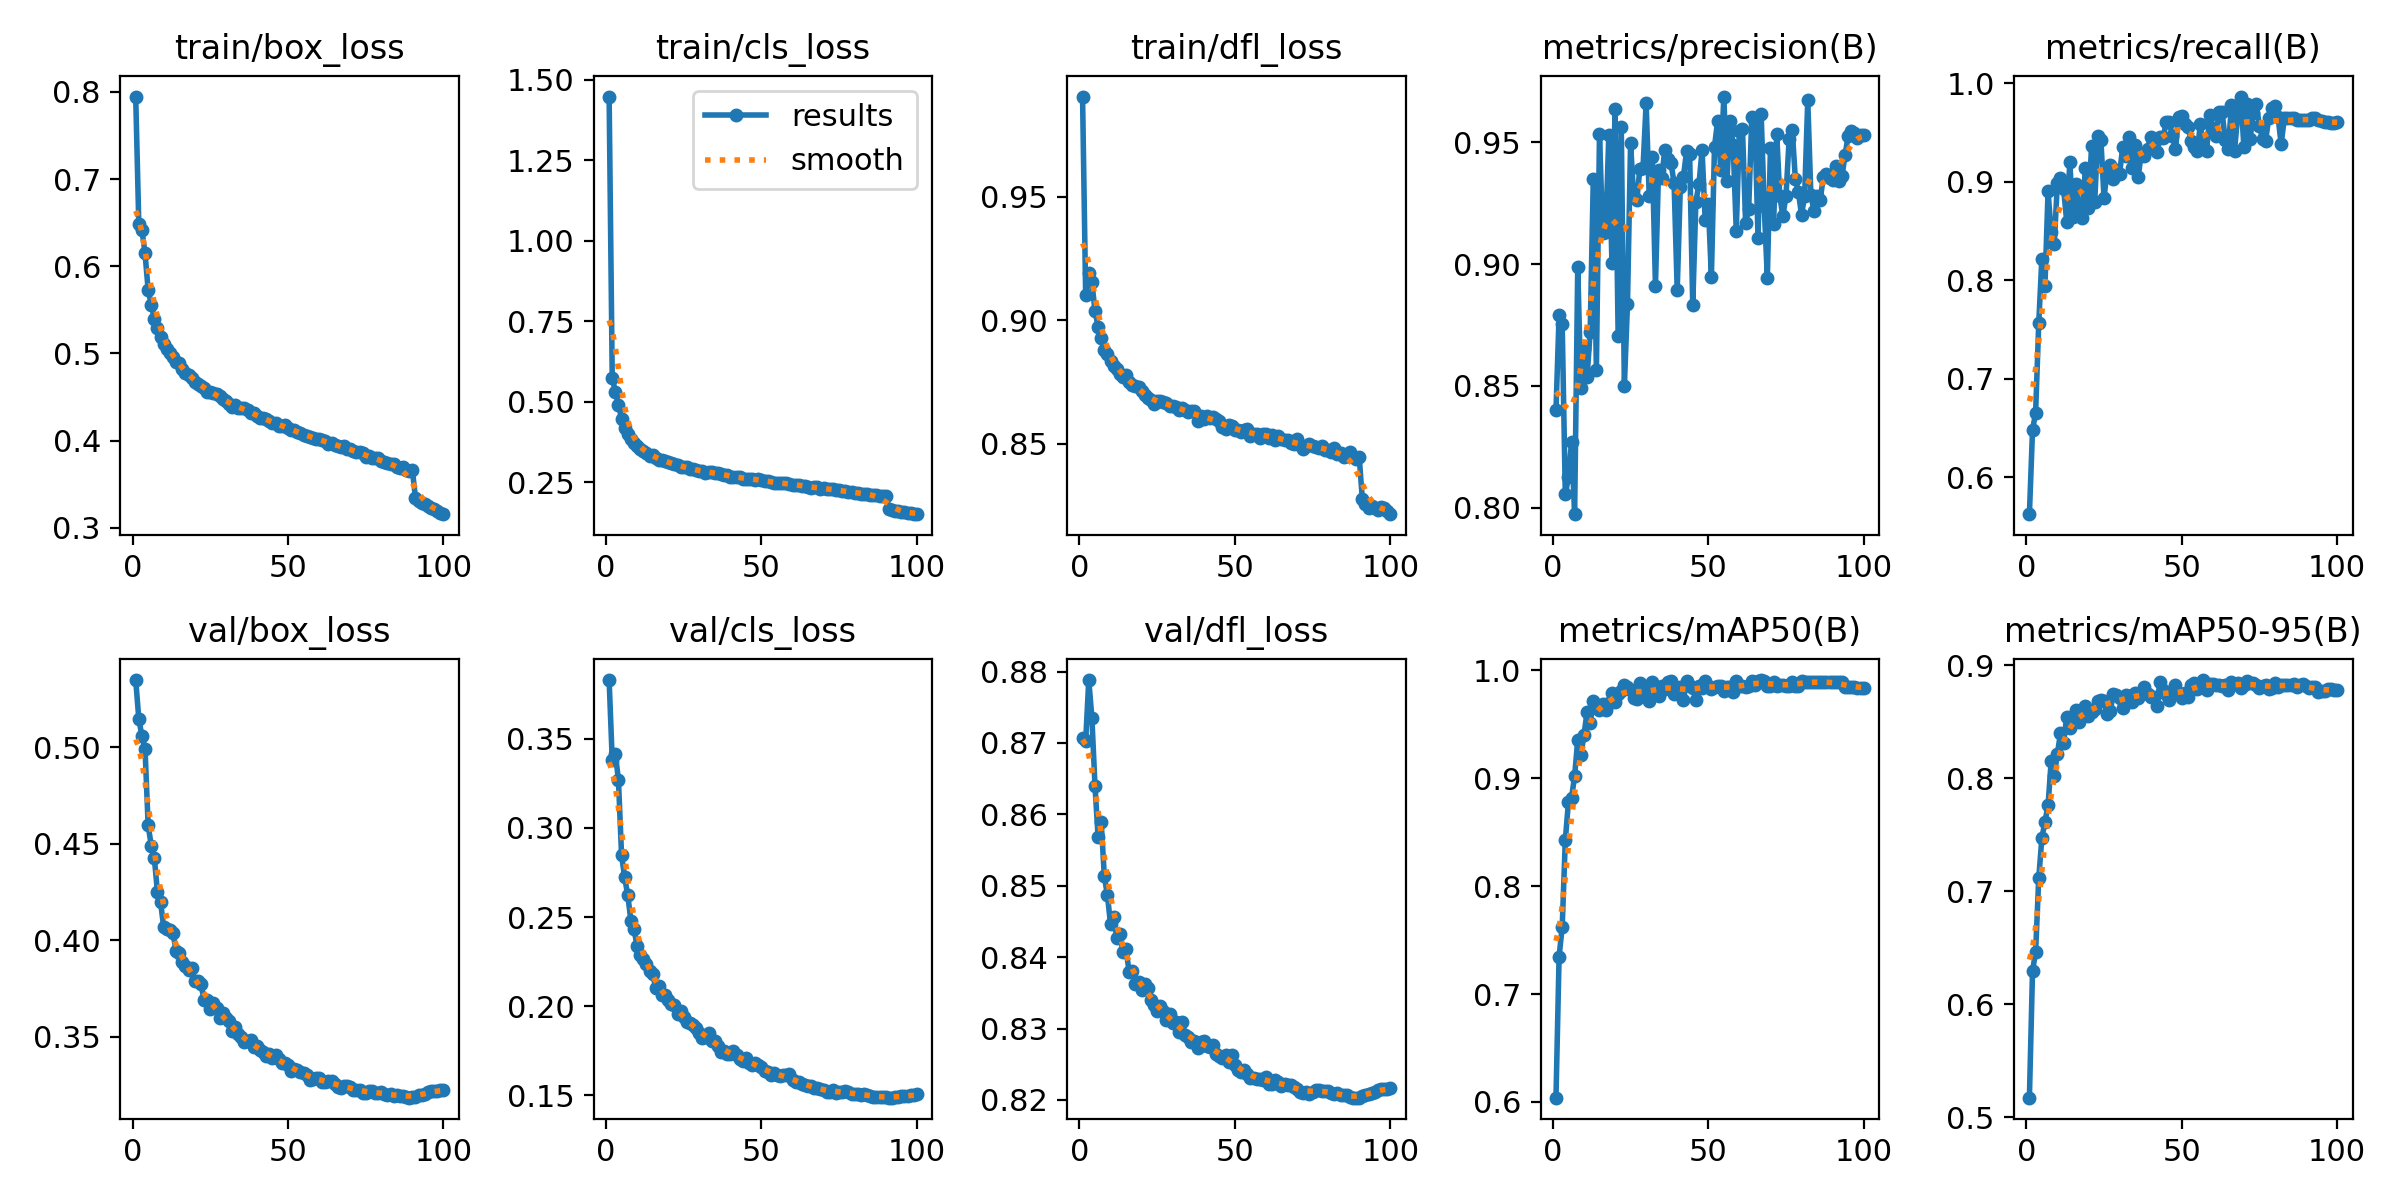

The data file committed next to this chart (first rows):
epoch, time, train/box_loss, train/cls_loss, train/dfl_loss, metrics/precision(B), metrics/recall(B), metrics/mAP50(B), metrics/mAP50-95(B), val/box_loss, val/cls_loss, val/dfl_loss, lr/pg0, lr/pg1, lr/pg2, lr/pg3, lr/pg4, lr/pg5, lr/pg6, lr/pg7
1, 162.3, 0.7946, 1.447, 0.9906, 0.84, 0.5626, 0.6039, 0.5175, 0.5349, 0.3831, 0.8708, 0.009981, 0.003327, 0.009981, 0.003327, 0.009981, 0.003327, 0.009981, 0.003327
2, 324.5, 0.648, 0.5732, 0.9101, 0.879, 0.6479, 0.7347, 0.6294, 0.5148, 0.3381, 0.8702, 0.01978, 0.006594, 0.01978, 0.006594, 0.01978, 0.006594, 0.01978, 0.006594
3, 475.4, 0.6418, 0.5309, 0.9191, 0.8753, 0.6655, 0.7623, 0.6464, 0.5058, 0.3417, 0.8788, 0.02939, 0.009796, 0.02939, 0.009796, 0.02939, 0.009796, 0.02939, 0.009796
4, 616.9, 0.6148, 0.4902, 0.9154, 0.8055, 0.7563, 0.8426, 0.7115, 0.4994, 0.3269, 0.8735, 0.02911, 0.009703, 0.02911, 0.009703, 0.02911, 0.009703, 0.02911, 0.009703
5, 758.6, 0.5729, 0.4473, 0.9038, 0.8125, 0.8218, 0.8778, 0.7469, 0.4597, 0.2847, 0.864, 0.02881, 0.009604, 0.02881, 0.009604, 0.02881, 0.009604, 0.02881, 0.009604
6, 897.8, 0.5561, 0.4194, 0.8974, 0.8269, 0.7947, 0.8816, 0.7617, 0.4492, 0.2722, 0.8568, 0.02851, 0.009505, 0.02851, 0.009505, 0.02851, 0.009505, 0.02851, 0.009505
7, 1038, 0.5396, 0.3991, 0.8929, 0.7974, 0.8906, 0.9023, 0.776, 0.4426, 0.2622, 0.8589, 0.02822, 0.009406, 0.02822, 0.009406, 0.02822, 0.009406, 0.02822, 0.009406
8, 1177, 0.5286, 0.3823, 0.8877, 0.8988, 0.8491, 0.9357, 0.8151, 0.4249, 0.2479, 0.8513, 0.02792, 0.009307, 0.02792, 0.009307, 0.02792, 0.009307, 0.02792, 0.009307
9, 1316, 0.5193, 0.3718, 0.8862, 0.8494, 0.837, 0.9216, 0.8022, 0.4197, 0.2431, 0.8487, 0.02762, 0.009208, 0.02762, 0.009208, 0.02762, 0.009208, 0.02762, 0.009208
10, 1455, 0.5113, 0.3623, 0.8833, 0.8651, 0.8993, 0.9399, 0.8219, 0.4069, 0.2338, 0.8446, 0.02733, 0.009109, 0.02733, 0.009109, 0.02733, 0.009109, 0.02733, 0.009109
11, 1595, 0.5055, 0.352, 0.8814, 0.8537, 0.9035, 0.9617, 0.8398, 0.4062, 0.2286, 0.8457, 0.02703, 0.00901, 0.02703, 0.00901, 0.02703, 0.00901, 0.02703, 0.00901
12, 1735, 0.5005, 0.348, 0.8802, 0.8723, 0.893, 0.9514, 0.831, 0.4052, 0.2263, 0.8427, 0.02673, 0.008911, 0.02673, 0.008911, 0.02673, 0.008911, 0.02673, 0.008911
13, 1877, 0.4955, 0.3401, 0.8781, 0.9347, 0.8598, 0.9718, 0.8546, 0.4036, 0.2239, 0.8432, 0.02644, 0.008812, 0.02644, 0.008812, 0.02644, 0.008812, 0.02644, 0.008812
14, 2017, 0.4905, 0.3319, 0.8772, 0.8567, 0.9198, 0.968, 0.8447, 0.3946, 0.2195, 0.8408, 0.02614, 0.008713, 0.02614, 0.008713, 0.02614, 0.008713, 0.02614, 0.008713
15, 2156, 0.4894, 0.3327, 0.878, 0.9534, 0.8642, 0.9637, 0.8491, 0.3937, 0.2182, 0.8411, 0.02584, 0.008614, 0.02584, 0.008614, 0.02584, 0.008614, 0.02584, 0.008614
16, 2296, 0.4818, 0.3248, 0.8749, 0.9129, 0.8982, 0.9694, 0.8599, 0.3888, 0.21, 0.8379, 0.02555, 0.008515, 0.02555, 0.008515, 0.02555, 0.008515, 0.02555, 0.008515
17, 2435, 0.4777, 0.3195, 0.8738, 0.9133, 0.8745, 0.9631, 0.8498, 0.3867, 0.2115, 0.8381, 0.02525, 0.008416, 0.02525, 0.008416, 0.02525, 0.008416, 0.02525, 0.008416
18, 2632, 0.4758, 0.3175, 0.8735, 0.953, 0.863, 0.9695, 0.8573, 0.3844, 0.2064, 0.8363, 0.02495, 0.008317, 0.02495, 0.008317, 0.02495, 0.008317, 0.02495, 0.008317
19, 2771, 0.4724, 0.315, 0.8728, 0.9005, 0.9139, 0.9793, 0.8635, 0.3858, 0.206, 0.8365, 0.02465, 0.008218, 0.02465, 0.008218, 0.02465, 0.008218, 0.02465, 0.008218
20, 2912, 0.4674, 0.3109, 0.8712, 0.9635, 0.873, 0.9706, 0.8555, 0.3788, 0.2034, 0.8354, 0.02436, 0.008119, 0.02436, 0.008119, 0.02436, 0.008119, 0.02436, 0.008119
21, 3051, 0.4653, 0.308, 0.8695, 0.8704, 0.9367, 0.978, 0.8582, 0.379, 0.2012, 0.8363, 0.02406, 0.00802, 0.02406, 0.00802, 0.02406, 0.00802, 0.02406, 0.00802
22, 3191, 0.4623, 0.3071, 0.8685, 0.9564, 0.8792, 0.9809, 0.8613, 0.3773, 0.2008, 0.8357, 0.02376, 0.007921, 0.02376, 0.007921, 0.02376, 0.007921, 0.02376, 0.007921
23, 3330, 0.4604, 0.3016, 0.8675, 0.8501, 0.9462, 0.9862, 0.8685, 0.3691, 0.1955, 0.834, 0.02347, 0.007822, 0.02347, 0.007822, 0.02347, 0.007822, 0.02347, 0.007822
24, 3469, 0.4558, 0.2979, 0.866, 0.8836, 0.9423, 0.9846, 0.8694, 0.3693, 0.197, 0.8333, 0.02317, 0.007723, 0.02317, 0.007723, 0.02317, 0.007723, 0.02317, 0.007723
25, 3610, 0.4562, 0.2969, 0.8671, 0.9496, 0.884, 0.9818, 0.8686, 0.3645, 0.1936, 0.8324, 0.02287, 0.007624, 0.02287, 0.007624, 0.02287, 0.007624, 0.02287, 0.007624
26, 3753, 0.4542, 0.2956, 0.8672, 0.9274, 0.9106, 0.9749, 0.8566, 0.3677, 0.1913, 0.8331, 0.02258, 0.007525, 0.02258, 0.007525, 0.02258, 0.007525, 0.02258, 0.007525
27, 3916, 0.4532, 0.2918, 0.8667, 0.9263, 0.9173, 0.9737, 0.8596, 0.3649, 0.1902, 0.8325, 0.02228, 0.007426, 0.02228, 0.007426, 0.02228, 0.007426, 0.02228, 0.007426
28, 4075, 0.4512, 0.2909, 0.8665, 0.9391, 0.9033, 0.9883, 0.8741, 0.3597, 0.1895, 0.8312, 0.02198, 0.007327, 0.02198, 0.007327, 0.02198, 0.007327, 0.02198, 0.007327
29, 4216, 0.448, 0.2867, 0.8654, 0.9394, 0.9125, 0.9809, 0.8733, 0.3624, 0.1879, 0.832, 0.02168, 0.007228, 0.02168, 0.007228, 0.02168, 0.007228, 0.02168, 0.007228
30, 4356, 0.446, 0.2855, 0.8652, 0.966, 0.9081, 0.9799, 0.8713, 0.3598, 0.1848, 0.8307, 0.02139, 0.007129, 0.02139, 0.007129, 0.02139, 0.007129, 0.02139, 0.007129
31, 4498, 0.4417, 0.283, 0.8649, 0.9277, 0.9351, 0.9719, 0.8626, 0.3581, 0.182, 0.831, 0.02109, 0.00703, 0.02109, 0.00703, 0.02109, 0.00703, 0.02109, 0.00703
32, 4639, 0.4387, 0.2796, 0.8638, 0.9437, 0.926, 0.9893, 0.8733, 0.3529, 0.1828, 0.8295, 0.02079, 0.006931, 0.02079, 0.006931, 0.02079, 0.006931, 0.02079, 0.006931
33, 4779, 0.4411, 0.281, 0.8643, 0.8911, 0.946, 0.9828, 0.8727, 0.3549, 0.185, 0.8309, 0.0205, 0.006832, 0.0205, 0.006832, 0.0205, 0.006832, 0.0205, 0.006832
34, 4921, 0.4379, 0.2803, 0.8635, 0.9387, 0.9146, 0.9768, 0.8671, 0.3513, 0.1806, 0.8292, 0.0202, 0.006733, 0.0202, 0.006733, 0.0202, 0.006733, 0.0202, 0.006733
35, 5063, 0.4373, 0.2768, 0.8627, 0.9354, 0.9378, 0.9852, 0.8756, 0.3498, 0.1804, 0.8289, 0.0199, 0.006634, 0.0199, 0.006634, 0.0199, 0.006634, 0.0199, 0.006634
36, 5203, 0.4376, 0.278, 0.8632, 0.9468, 0.9055, 0.983, 0.8709, 0.3473, 0.1773, 0.8281, 0.01961, 0.006535, 0.01961, 0.006535, 0.01961, 0.006535, 0.01961, 0.006535
37, 5344, 0.435, 0.2759, 0.8632, 0.9429, 0.9286, 0.9897, 0.8744, 0.3479, 0.1745, 0.8283, 0.01931, 0.006436, 0.01931, 0.006436, 0.01931, 0.006436, 0.01931, 0.006436
38, 5484, 0.4314, 0.2722, 0.8591, 0.9415, 0.9266, 0.9904, 0.8807, 0.3485, 0.1746, 0.8272, 0.01901, 0.006337, 0.01901, 0.006337, 0.01901, 0.006337, 0.01901, 0.006337
39, 5634, 0.4312, 0.2708, 0.8611, 0.9332, 0.9338, 0.9784, 0.8749, 0.3448, 0.1732, 0.8282, 0.01871, 0.006238, 0.01871, 0.006238, 0.01871, 0.006238, 0.01871, 0.006238
40, 5775, 0.4283, 0.2672, 0.86, 0.8893, 0.9452, 0.9808, 0.8715, 0.3451, 0.1731, 0.8282, 0.01842, 0.006139, 0.01842, 0.006139, 0.01842, 0.006139, 0.01842, 0.006139
41, 5915, 0.4257, 0.2661, 0.8612, 0.9315, 0.9383, 0.9847, 0.8719, 0.3431, 0.1747, 0.8276, 0.01812, 0.00604, 0.01812, 0.00604, 0.01812, 0.00604, 0.01812, 0.00604
42, 6054, 0.4262, 0.266, 0.8602, 0.9358, 0.9302, 0.9722, 0.8636, 0.3422, 0.1722, 0.8274, 0.01782, 0.005941, 0.01782, 0.005941, 0.01782, 0.005941, 0.01782, 0.005941
43, 6194, 0.4248, 0.2652, 0.8608, 0.9462, 0.9459, 0.9905, 0.8855, 0.3399, 0.1703, 0.8277, 0.01753, 0.005842, 0.01753, 0.005842, 0.01753, 0.005842, 0.01753, 0.005842
44, 6334, 0.4231, 0.2609, 0.8599, 0.9452, 0.9444, 0.9857, 0.8777, 0.341, 0.1691, 0.8265, 0.01723, 0.005743, 0.01723, 0.005743, 0.01723, 0.005743, 0.01723, 0.005743
45, 6473, 0.4198, 0.2594, 0.8593, 0.883, 0.9604, 0.9836, 0.8744, 0.3391, 0.1706, 0.8262, 0.01693, 0.005644, 0.01693, 0.005644, 0.01693, 0.005644, 0.01693, 0.005644
46, 6614, 0.4206, 0.2606, 0.8567, 0.9256, 0.9613, 0.9729, 0.869, 0.3404, 0.1682, 0.8259, 0.01664, 0.005545, 0.01664, 0.005545, 0.01664, 0.005545, 0.01664, 0.005545
47, 6753, 0.417, 0.2602, 0.856, 0.9328, 0.9464, 0.9852, 0.8771, 0.3386, 0.1671, 0.8263, 0.01634, 0.005446, 0.01634, 0.005446, 0.01634, 0.005446, 0.01634, 0.005446
48, 6894, 0.4171, 0.2573, 0.8575, 0.9468, 0.9332, 0.9841, 0.8826, 0.3365, 0.1678, 0.8254, 0.01604, 0.005347, 0.01604, 0.005347, 0.01604, 0.005347, 0.01604, 0.005347
49, 7034, 0.4177, 0.2594, 0.8571, 0.918, 0.9661, 0.9899, 0.8758, 0.3364, 0.1672, 0.8263, 0.01574, 0.005248, 0.01574, 0.005248, 0.01574, 0.005248, 0.01574, 0.005248
50, 7174, 0.4147, 0.2558, 0.8554, 0.9246, 0.9666, 0.9853, 0.8712, 0.3355, 0.1658, 0.8248, 0.01545, 0.005149, 0.01545, 0.005149, 0.01545, 0.005149, 0.01545, 0.005149
51, 7314, 0.4128, 0.2538, 0.8556, 0.8948, 0.9591, 0.9831, 0.8754, 0.3325, 0.1634, 0.8242, 0.01515, 0.00505, 0.01515, 0.00505, 0.01515, 0.00505, 0.01515, 0.00505
52, 7455, 0.4119, 0.2525, 0.8546, 0.9482, 0.9562, 0.9847, 0.8716, 0.3334, 0.1632, 0.8239, 0.01485, 0.004951, 0.01485, 0.004951, 0.01485, 0.004951, 0.01485, 0.004951
53, 7595, 0.4095, 0.2511, 0.8554, 0.9587, 0.942, 0.9858, 0.8821, 0.3326, 0.1616, 0.8243, 0.01456, 0.004852, 0.01456, 0.004852, 0.01456, 0.004852, 0.01456, 0.004852
54, 7739, 0.4091, 0.2484, 0.8561, 0.9388, 0.9356, 0.9859, 0.8841, 0.3315, 0.1622, 0.8236, 0.01426, 0.004753, 0.01426, 0.004753, 0.01426, 0.004753, 0.01426, 0.004753
55, 7879, 0.4061, 0.2461, 0.8533, 0.9687, 0.9311, 0.9809, 0.8793, 0.3315, 0.1614, 0.8231, 0.01396, 0.004654, 0.01396, 0.004654, 0.01396, 0.004654, 0.01396, 0.004654
56, 8019, 0.4058, 0.2462, 0.854, 0.9341, 0.9588, 0.985, 0.8834, 0.3301, 0.1606, 0.8231, 0.01367, 0.004555, 0.01367, 0.004555, 0.01367, 0.004555, 0.01367, 0.004555
57, 8159, 0.4043, 0.247, 0.8538, 0.9588, 0.9351, 0.9848, 0.8869, 0.3277, 0.1611, 0.8229, 0.01337, 0.004456, 0.01337, 0.004456, 0.01337, 0.004456, 0.01337, 0.004456
58, 8299, 0.4036, 0.2462, 0.8524, 0.9489, 0.9319, 0.9801, 0.8784, 0.3281, 0.161, 0.823, 0.01307, 0.004357, 0.01307, 0.004357, 0.01307, 0.004357, 0.01307, 0.004357
59, 8440, 0.4022, 0.2451, 0.854, 0.9135, 0.9677, 0.9901, 0.8833, 0.3286, 0.1616, 0.8228, 0.01277, 0.004258, 0.01277, 0.004258, 0.01277, 0.004258, 0.01277, 0.004258
60, 8660, 0.4021, 0.2424, 0.8539, 0.9548, 0.9543, 0.9858, 0.8836, 0.3286, 0.1583, 0.8232, 0.01248, 0.004159, 0.01248, 0.004159, 0.01248, 0.004159, 0.01248, 0.004159
... 40 more rows
